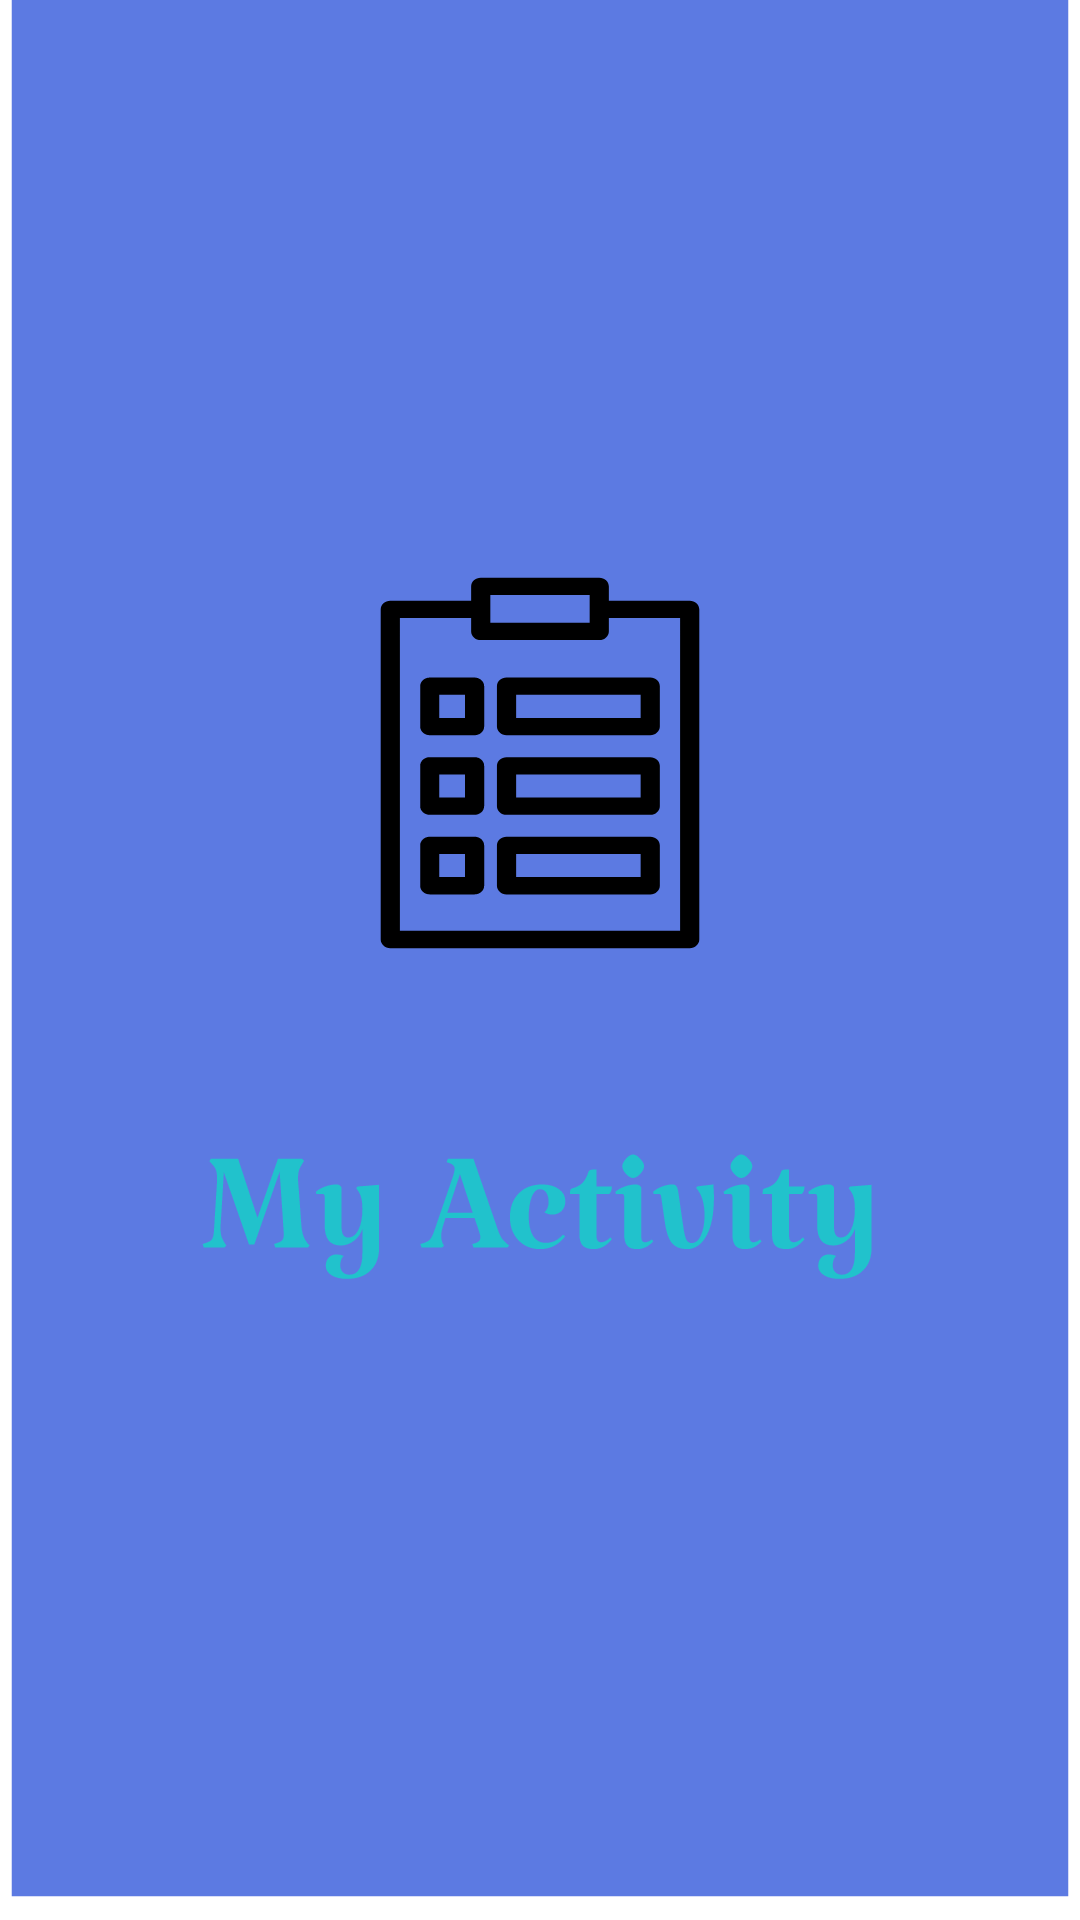

Layout XML and referenced resources for this Android screen:
<!-- AndroidManifest.xml: application theme Theme.TugasProyek -->
<!-- res/layout/activity_main.xml -->
<?xml version="1.0" encoding="utf-8"?>
<androidx.constraintlayout.widget.ConstraintLayout xmlns:android="http://schemas.android.com/apk/res/android"
    xmlns:app="http://schemas.android.com/apk/res-auto"
    xmlns:tools="http://schemas.android.com/tools"
    android:layout_width="match_parent"
    android:layout_height="match_parent"
    tools:context=".MainActivity"
    android:background="@drawable/ic_android___1"
    app:elevation="10mm">

</androidx.constraintlayout.widget.ConstraintLayout>
<!-- resources referenced by this layout -->
<resources>
  <!-- drawable ic_android___1: vector/xml drawable (drawable, 12803 chars, omitted) -->
  <style name="Theme.TugasProyek" parent="Theme.MaterialComponents.DayNight.DarkActionBar">
          
          <item name="colorPrimary">@color/purple_200</item>
          <item name="colorPrimaryVariant">@color/purple_700</item>
          <item name="colorOnPrimary">@color/black</item>
          
          <item name="colorSecondary">@color/teal_200</item>
          <item name="colorSecondaryVariant">@color/teal_200</item>
          <item name="colorOnSecondary">@color/black</item>
          
          <item name="android:statusBarColor" tools:targetApi="l">?attr/colorPrimaryVariant</item>
          
      </style>
  <color name="purple_200">#73ddfd</color>
  <color name="purple_700">#bcecfb</color>
  <color name="black">#FF000000</color>
  <color name="teal_200">#e4f7fd</color>
</resources>
